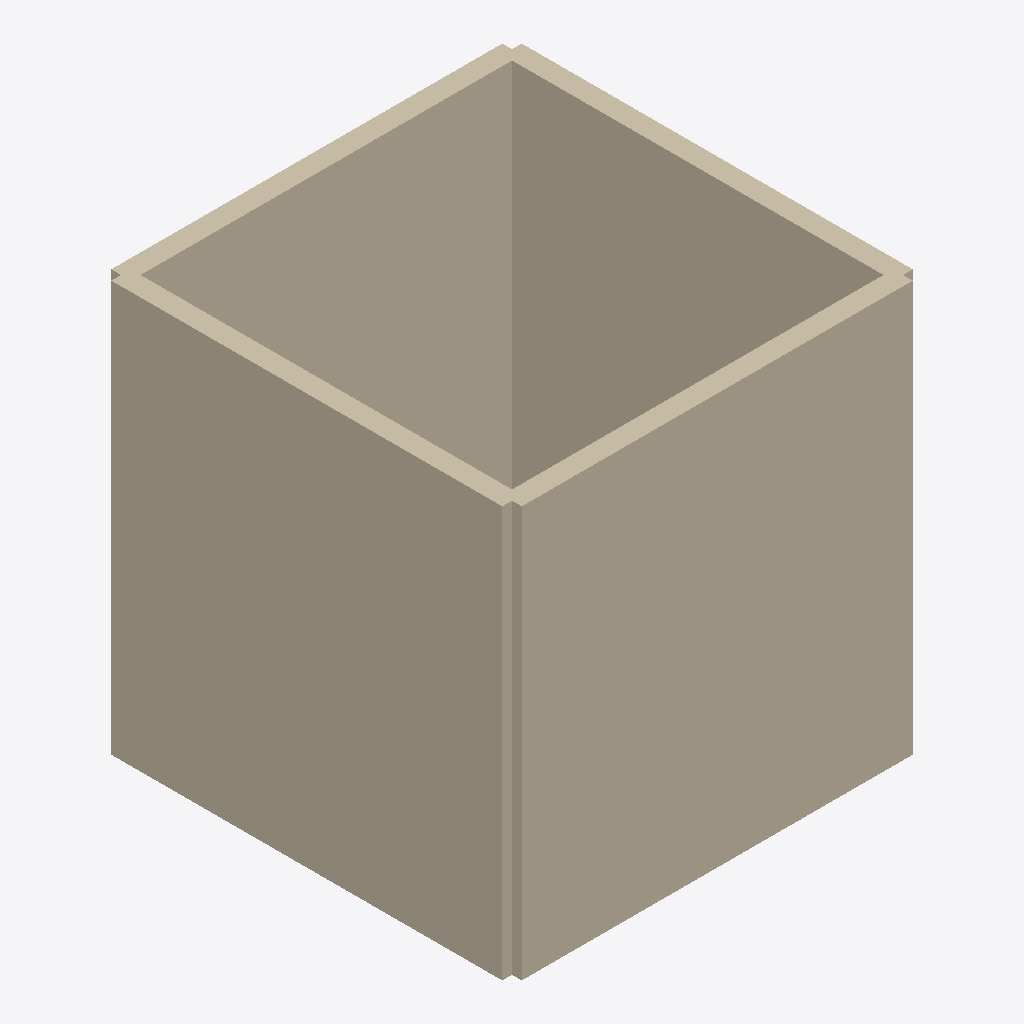
Isometric view of an IFC building model (IFC-SPF (STEP), schema IFC2X3, length unit metre), seen from the south-west, elements coloured by IFC class: 12 walls (beige).
Extent 8.4 m × 8.4 m × 8.4 m (x, y, z). Storeys (4): 1st floor at 0.00 m; 2nd floor at 2.80 m; 3rd floor at 5.60 m; roof at 8.40 m. Elements (12): 12 IfcWallStandardCase.

HEADER;
FILE_DESCRIPTION(('ViewDefinition [CoordinationView]'),'2;1');
FILE_NAME('C:/Users/ricordeau/Desktop/Coucou.ifc','2015-04-13T12:01:52+0200',('Thomas Ricordeau','Julien Christophe'),('LIMSI-CNRS'),'IFC Tools Project - IFC2x3 Java Toolbox','','');
FILE_SCHEMA(('IFC2X3'));
ENDSEC;
DATA;
#1=IFCPROJECT('3m2Aba7H9AKfVDUWyIr0RY',#2,'Projet 3D-RENO','Modelisation interieur + calcul DPE',$,$,$,(#13),#9);
#16=IFCSITE('1lBl3tZFn9bggSd5CFXA0Z',#2,'Site de la simple maison','Description du site',$,#17,$,$,.ELEMENT.,$,$,$,$,$);
#22=IFCBUILDING('2vza7vmuD3RBLsNMJde4u_',#2,'Simple maison','Description de la maison',$,#23,$,$,.ELEMENT.,$,$,$);
#28=IFCBUILDINGSTOREY('3l_kj5FE9FKR$OtQt5QX75',#2,'1st floor','1st floor / elevation = 0.0m',$,#29,$,$,.ELEMENT.,0.0);
#37=IFCBUILDINGSTOREY('319mKQEaD9pwTMB68$vU$c',#2,'2nd floor','2nd floor / elevation = 2.8m',$,#38,$,$,.ELEMENT.,2.799999952316284);
#43=IFCBUILDINGSTOREY('0nBxC50u52bBLGVr7LbW4M',#2,'3rd floor','3rd floor / elevation = 5.6m',$,#44,$,$,.ELEMENT.,5.599999904632568);
#49=IFCBUILDINGSTOREY('3J4m4BU9r0rB8VxSF9HNBW',#2,'roof','roof / elevation = 8.4m',$,#50,$,$,.ELEMENT.,8.399999618530273);
#288=IFCWALLSTANDARDCASE('0f8P3Nv7P99fu3sp6qDj7x',#2,'Mur','Description du mur',$,#289,#294,$);
#346=IFCWALLSTANDARDCASE('3zhQbE3cjAzP$TB5OTs7gW',#2,'Mur','Description du mur',$,#347,#352,$);
#172=IFCWALLSTANDARDCASE('2qzaYP$5D4Af_eS4hxPsTj',#2,'Mur','Description du mur',$,#173,#178,$);
#230=IFCWALLSTANDARDCASE('30FcilLiH4L8uASkscVx3f',#2,'Mur','Description du mur',$,#231,#236,$);
#56=IFCWALLSTANDARDCASE('3AuF2dm1HC_gx8DJ_Sj9Ji',#2,'Mur','Description du mur',$,#57,#62,$);
#114=IFCWALLSTANDARDCASE('0gOmExALn4ofIlo3xRYv5Z',#2,'Mur','Description du mur',$,#115,#120,$);
#317=IFCWALLSTANDARDCASE('3oD7brq49FNR_ta4fW6iTw',#2,'Mur','Description du mur',$,#318,#323,$);
#375=IFCWALLSTANDARDCASE('036jgEMBfFEw4sdQEuCsLD',#2,'Mur','Description du mur',$,#376,#381,$);
#201=IFCWALLSTANDARDCASE('28J8SdHhTClwWAqA$faeCI',#2,'Mur','Description du mur',$,#202,#207,$);
#259=IFCWALLSTANDARDCASE('31OucNMqf80ee95HiJENKp',#2,'Mur','Description du mur',$,#260,#265,$);
#85=IFCWALLSTANDARDCASE('1vTVuwO2n2NQwbByTS$K9x',#2,'Mur','Description du mur',$,#86,#91,$);
#143=IFCWALLSTANDARDCASE('2REpCgsT9Cb9aegBDcBDfx',#2,'Mur','Description du mur',$,#144,#149,$);
ENDSEC;
